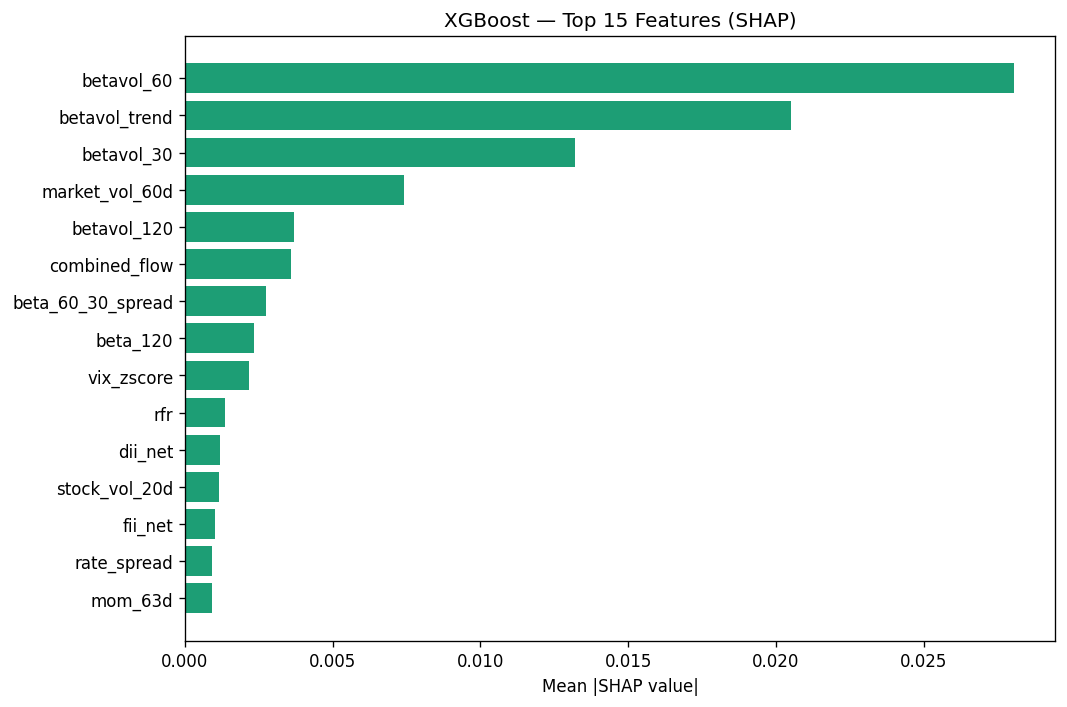

Data behind this chart, as committed beside it:
feature, mean_abs_shap
betavol_60, 0.02805
betavol_trend, 0.02053
betavol_30, 0.01321
market_vol_60d, 0.007421
betavol_120, 0.003676
combined_flow, 0.003577
beta_60_30_spread, 0.002753
beta_120, 0.002332
vix_zscore, 0.002161
rfr, 0.001355
dii_net, 0.001193
stock_vol_20d, 0.00114
fii_net, 0.001003
rate_spread, 0.0009207
mom_63d, 0.0009122
mom_252d, 0.0009087
beta_30, 0.0008918
market_vol_20d, 0.000878
vix_20d_chg, 0.0008641
crude_20d_vol, 0.000812
vix_level, 0.000721
mom_126d, 0.0005463
usdinr_20d_vol, 0.0005334
beta_60, 0.0005323
ma200_dist, 0.0004715
fmcg_mom_10d, 0.0003678
fii_dii_ratio, 0.0003429
rvol_20d, 0.0002536
vix_5d_chg, 0.0002385
mom_21d, 0.000212
stock_ret_5d, 0.0002087
crude_5d_chg, 0.0002083
stock_vs_mkt, 0.0001802
rsi_14, 0.0001522
market_ret_20d, 0.0001398
repo_rate, 0.0001134
it_mom_10d, 0.000102
bank_mom_10d, 7.318502e-05
bank_vs_nifty, 4.2680138e-05
vix_above_25, 2.0818594e-05
usdinr_5d_chg, 1.651317e-05
market_ret_5d, 7.3369765e-06
